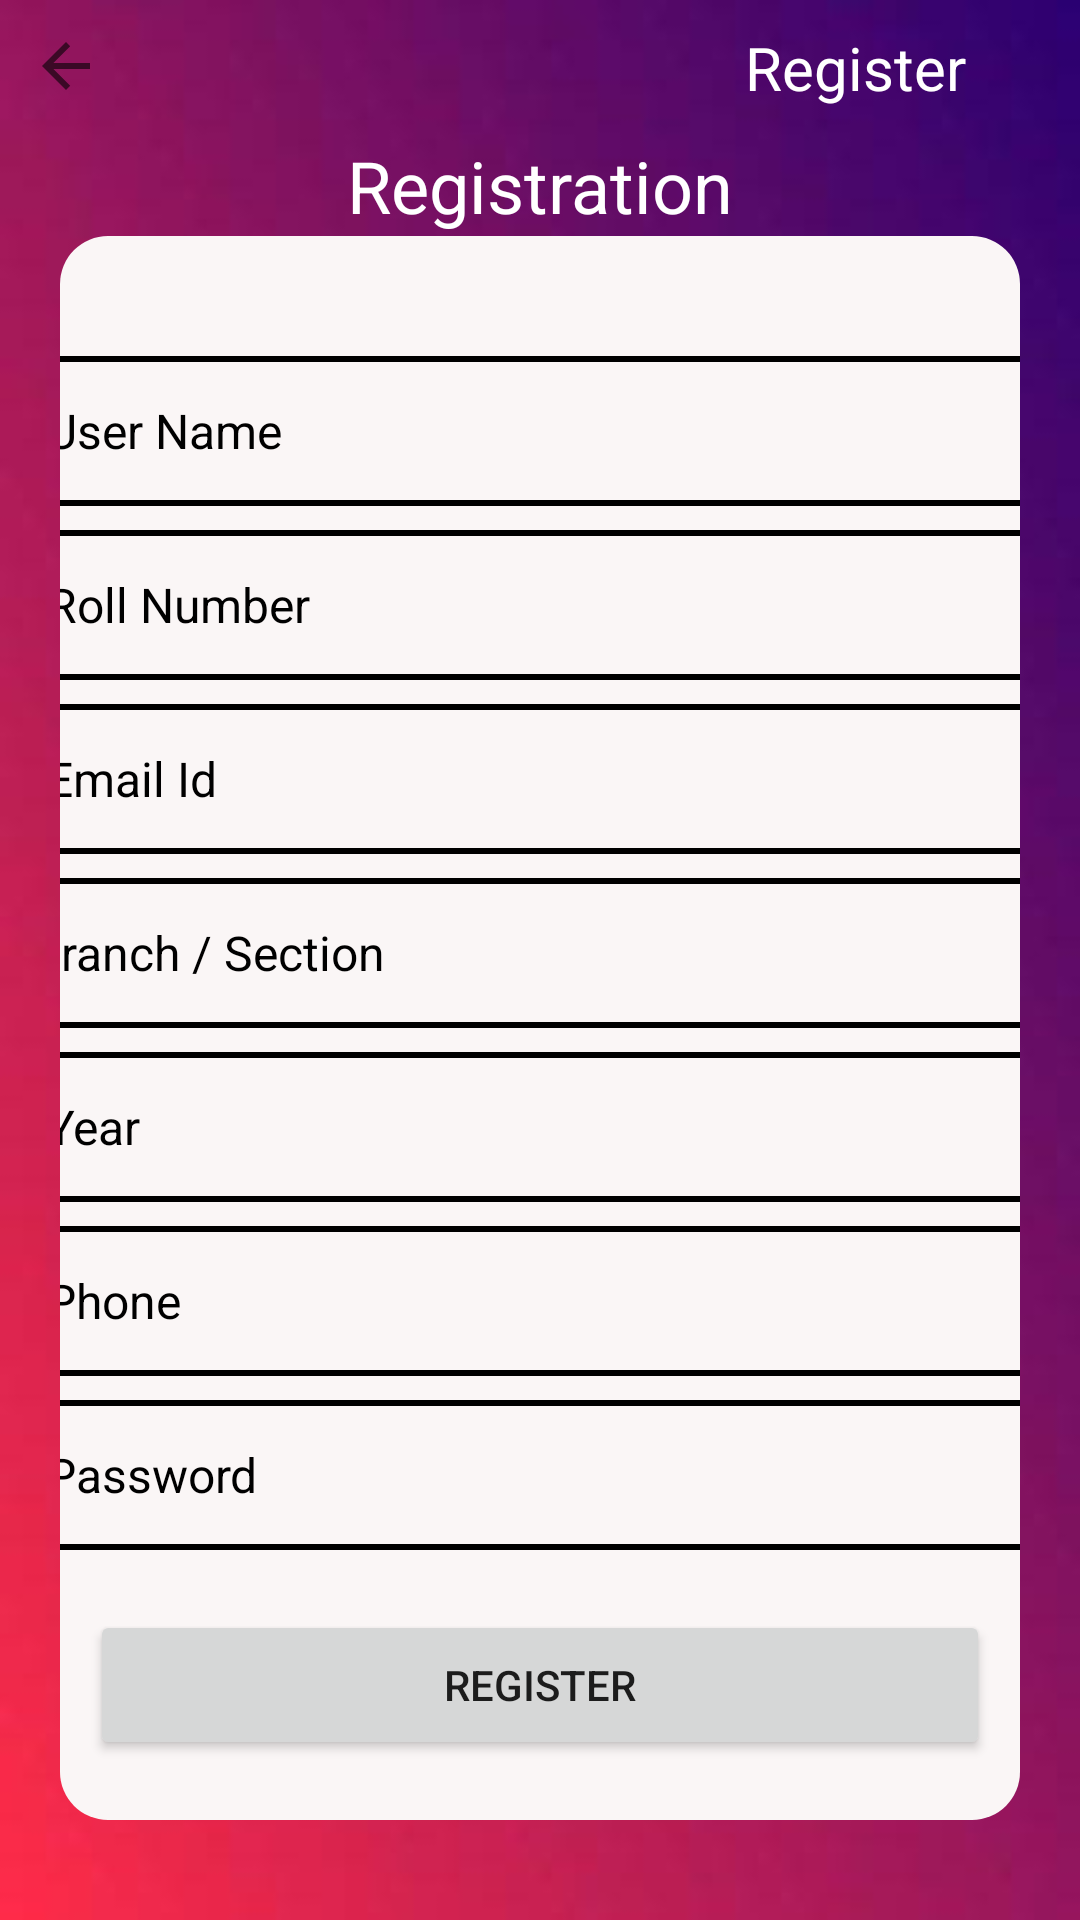

Android layout source for this screen:
<!-- AndroidManifest.xml: application theme Theme.Easyexit -->
<!-- res/layout/activity_register.xml -->
<?xml version="1.0" encoding="utf-8"?>
<androidx.constraintlayout.widget.ConstraintLayout xmlns:android="http://schemas.android.com/apk/res/android"
    xmlns:app="http://schemas.android.com/apk/res-auto"
    xmlns:tools="http://schemas.android.com/tools"
    android:id="@+id/container3"
    android:layout_width="match_parent"
    android:layout_height="match_parent"
    android:background="@drawable/back_light"
    tools:context=".Register">

    <androidx.constraintlayout.widget.ConstraintLayout
        android:id="@+id/constraintLayout22"
        android:layout_width="match_parent"
        android:layout_height="45dp"
        app:layout_constraintEnd_toEndOf="parent"
        app:layout_constraintStart_toStartOf="parent"
        app:layout_constraintTop_toTopOf="parent">

        <TextView
            android:id="@+id/textView2"
            android:layout_width="150dp"
            android:layout_height="wrap_content"
            android:gravity="center"
            android:text="@string/register"
            android:textColor="@color/white"
            android:textSize="20sp"
            app:layout_constraintBottom_toBottomOf="parent"
            app:layout_constraintEnd_toEndOf="parent"
            app:layout_constraintTop_toTopOf="parent" />
    </androidx.constraintlayout.widget.ConstraintLayout>

    <ImageView
        android:id="@+id/imageView7"
        android:layout_width="wrap_content"
        android:layout_height="wrap_content"
        android:layout_marginStart="10dp"
        android:layout_marginTop="10dp"
        app:layout_constraintStart_toStartOf="parent"
        app:layout_constraintTop_toTopOf="parent"
        app:srcCompat="?attr/actionModeCloseDrawable" />

    <androidx.constraintlayout.widget.ConstraintLayout
        android:id="@+id/constraintLayout10"
        android:layout_width="match_parent"
        android:layout_height="wrap_content"
        android:layout_margin="20dp"
        android:background="@drawable/button_back"
        app:layout_constraintBottom_toBottomOf="parent"
        app:layout_constraintEnd_toEndOf="parent"
        app:layout_constraintHorizontal_bias="1.0"
        app:layout_constraintStart_toStartOf="parent"
        app:layout_constraintTop_toBottomOf="@+id/constraintLayout22">

        <EditText
            android:id="@+id/name1"
            android:layout_width="350dp"
            android:layout_height="50dp"
            android:layout_marginTop="40dp"
            android:background="@drawable/border"
            android:ems="10"
            android:hint="@string/user_name"
            android:importantForAutofill="no"
            android:inputType="textPersonName"
            android:padding="5dp"
            android:paddingStart="10dp"
            android:textColor="@color/black"
            android:textColorHint="@color/black"
            android:textSize="16sp"
            app:layout_constraintEnd_toEndOf="parent"
            app:layout_constraintStart_toStartOf="parent"
            app:layout_constraintTop_toTopOf="parent" />

        <EditText
            android:id="@+id/rollno"
            android:layout_width="350dp"
            android:layout_height="50dp"
            android:layout_marginTop="8dp"
            android:background="@drawable/border"
            android:ems="10"
            android:hint="@string/roll_number"
            android:importantForAutofill="no"
            android:inputType="textPersonName"
            android:padding="5dp"
            android:paddingStart="10dp"
            android:textColor="@color/black"
            android:textColorHint="@color/black"
            android:textSize="16sp"
            app:layout_constraintEnd_toEndOf="parent"
            app:layout_constraintHorizontal_bias="0.491"
            app:layout_constraintStart_toStartOf="parent"
            app:layout_constraintTop_toBottomOf="@+id/name1" />

        <EditText
            android:id="@+id/email1"
            android:layout_width="350dp"
            android:layout_height="50dp"
            android:layout_marginTop="8dp"
            android:background="@drawable/border"
            android:ems="10"
            android:hint="@string/email_id"
            android:importantForAutofill="no"
            android:inputType="textEmailAddress"
            android:padding="5dp"
            android:paddingStart="10dp"
            android:textColor="@color/black"
            android:textColorHint="@color/black"
            android:textSize="16sp"
            app:layout_constraintEnd_toEndOf="parent"
            app:layout_constraintStart_toStartOf="parent"
            app:layout_constraintTop_toBottomOf="@+id/rollno"
            tools:ignore="TextContrastCheck" />

        <EditText
            android:id="@+id/Password1"
            android:layout_width="350dp"
            android:layout_height="50dp"
            android:layout_marginTop="8dp"
            android:background="@drawable/border"
            android:ems="10"
            android:hint="@string/password"
            android:importantForAutofill="no"
            android:inputType="textPassword"
            android:padding="5dp"
            android:paddingStart="10dp"
            android:textColor="@color/black"
            android:textColorHint="@color/black"
            android:textSize="16sp"
            app:layout_constraintEnd_toEndOf="parent"
            app:layout_constraintHorizontal_bias="0.508"
            app:layout_constraintStart_toStartOf="parent"
            app:layout_constraintTop_toBottomOf="@+id/phno1" />

        <EditText
            android:id="@+id/phno1"
            android:layout_width="350dp"
            android:layout_height="50dp"
            android:layout_marginTop="8dp"
            android:background="@drawable/border"
            android:ems="10"
            android:hint="Phone"
            android:importantForAutofill="no"
            android:inputType="textPersonName"
            android:padding="5dp"
            android:paddingStart="10dp"
            android:textColor="@color/black"
            android:textColorHint="@color/black"
            android:textSize="16sp"
            app:layout_constraintEnd_toEndOf="parent"
            app:layout_constraintStart_toStartOf="parent"
            app:layout_constraintTop_toBottomOf="@+id/ryear"
            tools:ignore="DuplicateSpeakableTextCheck,TextContrastCheck" />

        <EditText
            android:id="@+id/ryear"
            android:layout_width="350dp"
            android:layout_height="50dp"
            android:layout_marginTop="8dp"
            android:background="@drawable/border"
            android:ems="10"
            android:hint="Year"
            android:importantForAutofill="no"
            android:inputType="textPersonName"
            android:padding="5dp"
            android:paddingStart="10dp"
            android:textColor="@color/black"
            android:textColorHint="@color/black"
            android:textSize="16sp"
            app:layout_constraintEnd_toEndOf="parent"
            app:layout_constraintStart_toStartOf="parent"
            app:layout_constraintTop_toBottomOf="@+id/section"
            tools:ignore="TextContrastCheck" />

        <EditText
            android:id="@+id/section"
            android:layout_width="350dp"
            android:layout_height="50dp"
            android:layout_marginTop="8dp"
            android:background="@drawable/border"
            android:ems="10"
            android:hint="@string/branch_section"
            android:importantForAutofill="no"
            android:inputType="textPersonName"
            android:padding="5dp"
            android:textColor="@color/black"
            android:textColorHint="@color/black"
            android:textSize="16sp"
            app:layout_constraintEnd_toEndOf="parent"
            app:layout_constraintStart_toStartOf="parent"
            app:layout_constraintTop_toBottomOf="@+id/email1" />

        <Button
            android:id="@+id/submit1"
            android:layout_width="300dp"
            android:layout_height="50dp"
            android:layout_marginTop="20dp"
            android:layout_marginBottom="20dp"
            android:text="@string/register"
            app:layout_constraintBottom_toBottomOf="parent"
            app:layout_constraintEnd_toEndOf="parent"
            app:layout_constraintStart_toStartOf="parent"
            app:layout_constraintTop_toBottomOf="@+id/Password1" />
    </androidx.constraintlayout.widget.ConstraintLayout>

    <TextView
        android:id="@+id/textView25"
        android:layout_width="wrap_content"
        android:layout_height="wrap_content"
        android:text="Registration"
        android:textColor="@color/white"
        android:textSize="24sp"
        app:layout_constraintBottom_toTopOf="@+id/constraintLayout10"
        app:layout_constraintEnd_toEndOf="parent"
        app:layout_constraintStart_toStartOf="parent"
        app:layout_constraintTop_toBottomOf="@+id/constraintLayout22" />

</androidx.constraintlayout.widget.ConstraintLayout>
<!-- resources referenced by this layout -->
<resources>
  <!-- drawable back_light: jpeg bitmap (drawable, 6976 bytes) -->
  <!-- drawable border (drawable) -->
  <?xml version="1.0" encoding="utf-8"?>
  <layer-list xmlns:android="http://schemas.android.com/apk/res/android">
      <item>
          <shape android:shape="rectangle">
              <solid android:color="@android:color/transparent" />
              <size android:height="1dp" />
              <stroke android:width="2dp" android:color="@android:color/black" />
          </shape>
      </item>
  </layer-list>
  <!-- drawable button_back (drawable) -->
  <?xml version="1.0" encoding="utf-8"?>
  <shape xmlns:android="http://schemas.android.com/apk/res/android"
      android:shape="rectangle">
      <solid android:color="#FAF6F6"/>
      <corners android:radius="16sp"/>
  </shape>
  <string name="branch_section">Branch / Section</string>
  <string name="email_id">Email Id</string>
  <string name="password">Password</string>
  <string name="register">Register</string>
  <string name="roll_number">Roll Number</string>
  <string name="user_name">User Name</string>
  <style name="Theme.Easyexit" parent="Theme.MaterialComponents.DayNight.DarkActionBar">
          
          <item name="colorPrimary">@color/purple_500</item>
          <item name="colorPrimaryVariant">@color/purple_700</item>
          <item name="colorOnPrimary">@color/white</item>
          
          <item name="colorSecondary">@color/teal_200</item>
          <item name="colorSecondaryVariant">@color/teal_700</item>
          <item name="colorOnSecondary">@color/black</item>
          
          <item name="android:statusBarColor">?attr/colorPrimaryVariant</item>
          
      </style>
  <!-- not gathered from this repository: default colours our renderer supplied (Android Studio template values) -->
  <color name="purple_500">#FF6200EE</color>
  <color name="purple_700">#FF3700B3</color>
  <color name="teal_200">#FF03DAC5</color>
  <color name="teal_700">#FF018786</color>
  <color name="black">#FF000000</color>
  <color name="white">#FFFFFFFF</color>
</resources>
